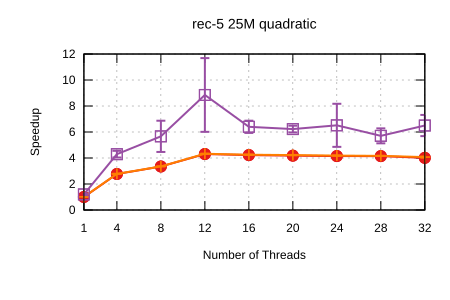

The file beside this chart, header and first rows:
Name, Mean, MeanLB, MeanUB, Stddev, StddevLB, StddevUB, scheduler, threads
rec-5/25M_quadratic, 7.984, 7.964, 8.018, 3.159157995161803e-2, 1.7419158131670234e-3, 3.9459136263389184e-2, Self Scheduling (Current), 1
rec-5/25M_quadratic, 2.884, 2.867, 2.891, 1.2252018011150716e-2, 4.971012780849612e-3, 1.6860059210170752e-2, Self Scheduling (Current), 4
rec-5/25M_quadratic, 2.386, 2.382, 2.39, 4.468422512686305e-3, 3.7856299956088436e-3, 5.043497250648148e-3, Self Scheduling (Current), 8
rec-5/25M_quadratic, 1.855, 1.852, 1.856, 2.701036085929807e-3, 4.3844770336389253e-4, 3.4831085103390956e-3, Self Scheduling (Current), 12
rec-5/25M_quadratic, 1.89, 1.884, 1.899, 8.64974030321243e-3, 2.7625912346940134e-3, 1.1661372878969838e-2, Self Scheduling (Current), 16
rec-5/25M_quadratic, 1.91, 1.908, 1.914, 3.6551513264730345e-3, 1.3007479719817638e-3, 4.80768880218638e-3, Self Scheduling (Current), 20
rec-5/25M_quadratic, 1.925, 1.922, 1.927, 2.946925553204461e-3, 1.6364536713808775e-3, 3.7145147246944615e-3, Self Scheduling (Current), 24
rec-5/25M_quadratic, 1.926, 1.92, 1.931, 5.678227022257968e-3, 3.1169637584384114e-3, 6.858607117507942e-3, Self Scheduling (Current), 28
rec-5/25M_quadratic, 1.991, 1.968, 2.014, 2.9164092442652723e-2, 1.4729246613569558e-2, 3.689259237660676e-2, Self Scheduling (Current), 32
rec-5/25M_quadratic, 7.881, 7.828, 7.921, 5.347199959543151e-2, 2.7419252903200686e-2, 7.291667396113087e-2, Sharded Self Scheduling, 1
rec-5/25M_quadratic, 2.871, 2.862, 2.881, 9.696637972154618e-3, 2.1942133520673496e-3, 1.3393329828251378e-2, Sharded Self Scheduling, 4
rec-5/25M_quadratic, 2.381, 2.376, 2.385, 5.473943715909846e-3, 2.397128715580258e-3, 7.299190831496633e-3, Sharded Self Scheduling, 8
rec-5/25M_quadratic, 1.845, 1.842, 1.849, 4.39890103245812e-3, 2.0695969181109145e-3, 6.134067608706673e-3, Sharded Self Scheduling, 12
rec-5/25M_quadratic, 1.877, 1.873, 1.882, 5.516513826520821e-3, 4.039898998957308e-3, 6.665078685016595e-3, Sharded Self Scheduling, 16
rec-5/25M_quadratic, 1.89, 1.881, 1.893, 5.862315836327509e-3, 4.940753884963411e-4, 7.496208619041073e-3, Sharded Self Scheduling, 20
rec-5/25M_quadratic, 1.907, 1.902, 1.911, 5.659527407446499e-3, 1.641450139383438e-3, 7.635851288217405e-3, Sharded Self Scheduling, 24
rec-5/25M_quadratic, 1.917, 1.914, 1.919, 3.4318237188497008e-3, 1.5120676193346554e-3, 4.76903986985341e-3, Sharded Self Scheduling, 28
rec-5/25M_quadratic, 1.962, 1.944, 1.986, 2.294198709183104e-2, 1.0429353354634045e-2, 2.9458193103150752e-2, Sharded Self Scheduling, 32
rec-5/25M_quadratic, 6.655, 6.337, 6.973, 0.3884, 0.2279, 0.4715, Trapezoid Self Scheduling, 1
rec-5/25M_quadratic, 1.859, 1.734, 1.952, 0.1284, 6.865819319071499e-2, 0.168, Trapezoid Self Scheduling, 4
rec-5/25M_quadratic, 1.409, 1.087, 1.616, 0.3562, 0.1238, 0.4785, Trapezoid Self Scheduling, 8
rec-5/25M_quadratic, 0.9023, 0.6414, 1.178, 0.3139, 0.174, 0.4374, Trapezoid Self Scheduling, 12
rec-5/25M_quadratic, 1.248, 1.174, 1.363, 0.1113, 3.353218004460487e-2, 0.1498, Trapezoid Self Scheduling, 16
rec-5/25M_quadratic, 1.282, 1.232, 1.339, 6.175022709515159e-2, 3.0646782604500374e-2, 8.613134162341167e-2, Trapezoid Self Scheduling, 20
rec-5/25M_quadratic, 1.226, 0.8691, 1.36, 0.2436, 3.89850796200335e-2, 0.3092, Trapezoid Self Scheduling, 24
rec-5/25M_quadratic, 1.4, 1.277, 1.565, 0.1661, 5.682468129760243e-2, 0.2244, Trapezoid Self Scheduling, 28
rec-5/25M_quadratic, 1.229, 1.075, 1.377, 0.1744, 0.1412, 0.1998, Trapezoid Self Scheduling, 32
